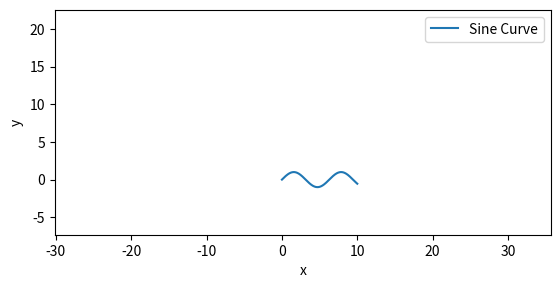

Here is the Python script that generated this plot:
import numpy as np
import matplotlib.pyplot as plt
import matplotlib.patches as patches


# 长方形参数
rectangle_width = 10  # 长方形的宽度
rectangle_height = 50  # 长方形的长度


X,Y = [],[]
# 在区间内绘制10个长方形
for i in range(10):
    rect_center_x = 1 + i  # 每个长方形中心的x坐标均匀分布在区间 [1, 10]
    rect_center_y = np.sin(rect_center_x)  # 长方形中心的y坐标
    X.append(rect_center_x)
    Y.append(rect_center_y)
def plotrec(X,Y):
    for (rect_center_x,rect_center_y) in zip(X,Y):
        # 计算切线方向
        dy_dx = np.cos(rect_center_x/30)/3 # 在该点的切线的斜率

        # 切线的方向角
        angle = np.arctan(dy_dx)

        # 计算长方形的旋转角度
        angle_degrees = np.degrees(angle)

        # 创建长方形补丁
        rect = patches.Rectangle(
            (rect_center_x - rectangle_height / 2, rect_center_y - rectangle_width / 2),
            rectangle_height, rectangle_width,
            angle=angle_degrees, color='white', alpha=0.5
        )

        # 添加长方形到绘图中
        plt.gca().add_patch(rect)

    # 设置图形参数
    plt.gca().set_aspect('equal', adjustable='box')
    plt.legend()
    plt.xlabel('x')
    plt.ylabel('y')



if __name__ == '__main__':
    # 正弦曲线参数
    x = np.linspace(0, 10, 1000)
    y = np.sin(x)
    # 绘制正弦曲线
    plt.plot(x, y, label='Sine Curve')
    plotrec(X,Y)
    plt.show()